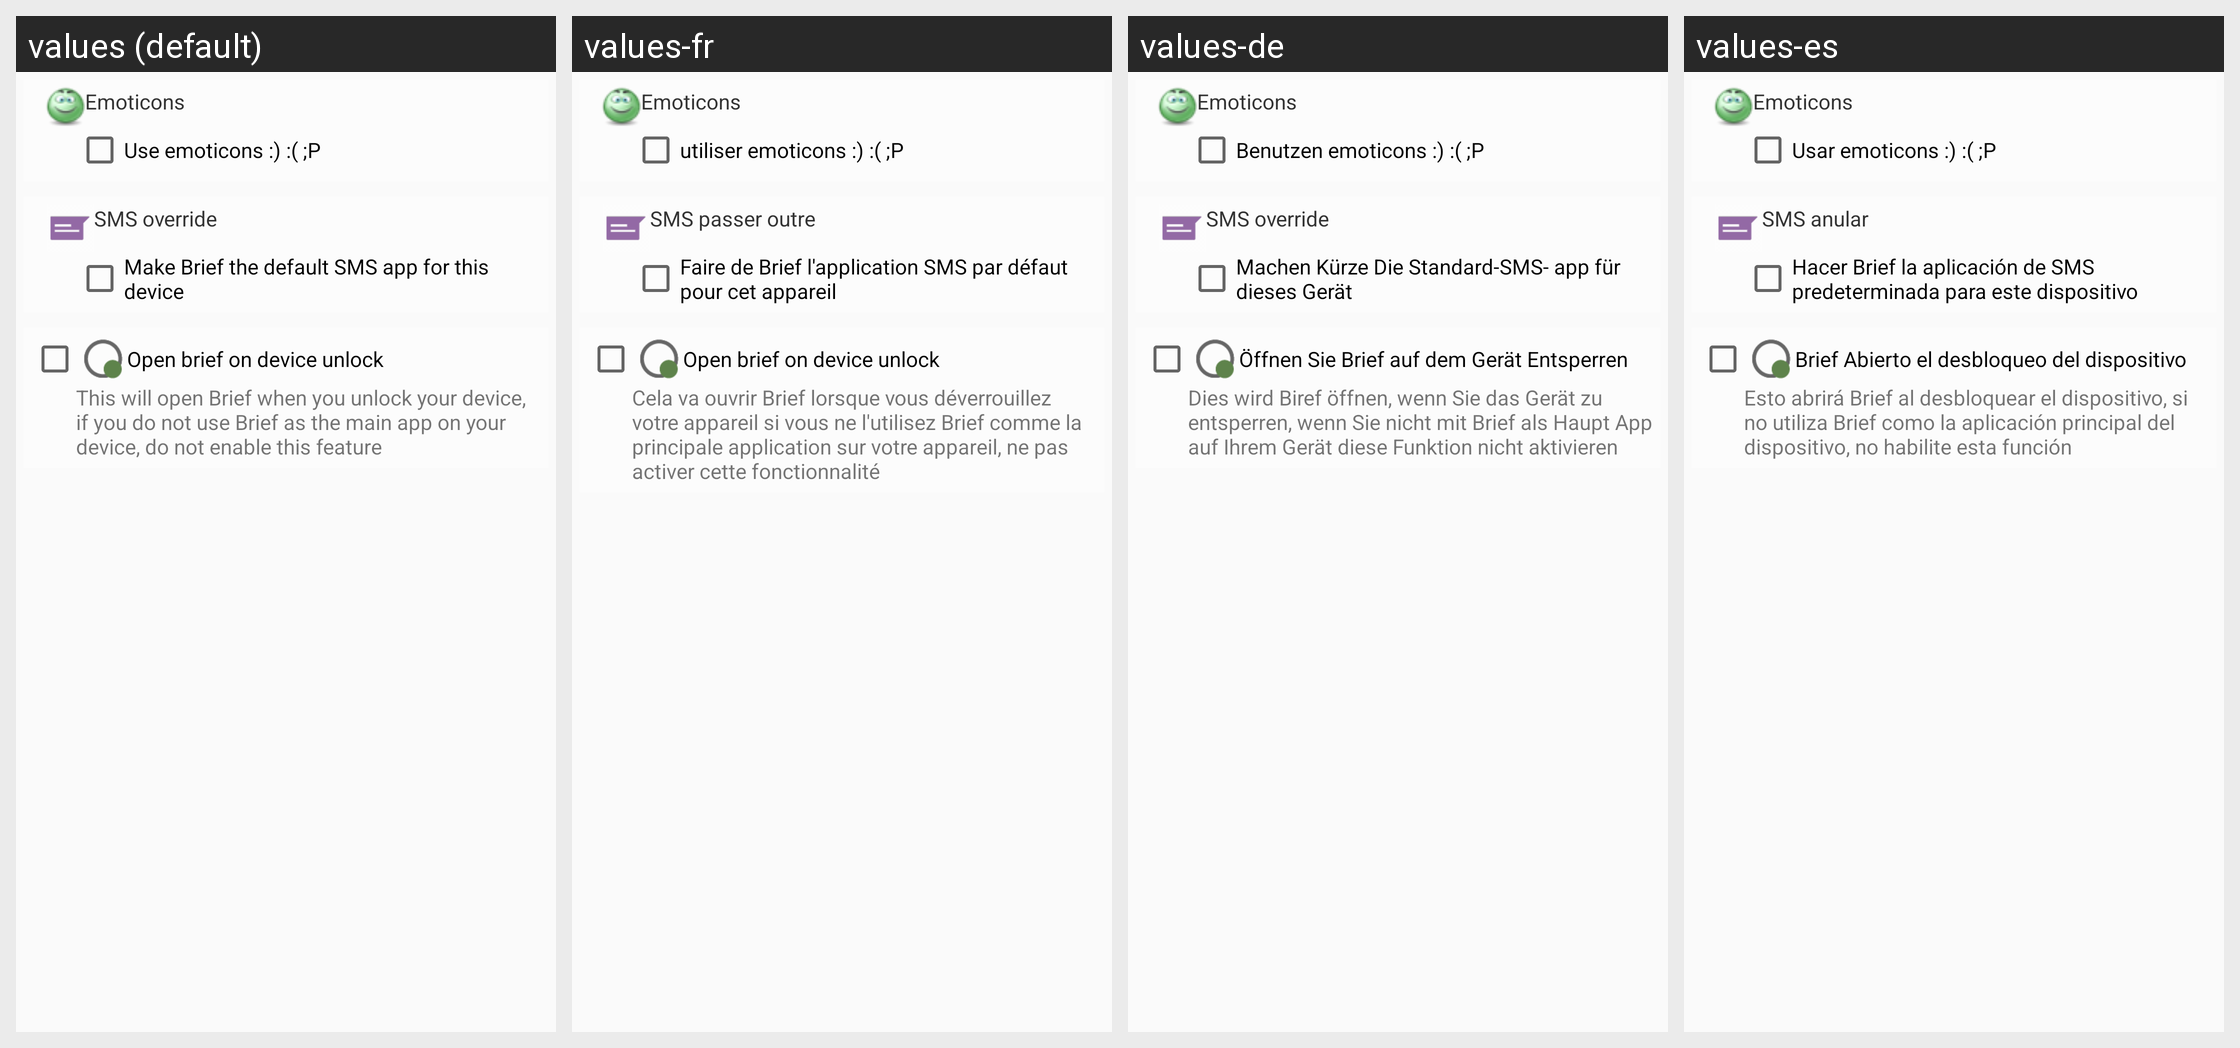

The same Android screen rendered under several of its app's locales, left to right. List the strings drawn on it with the default value and each locale's translation.
Android screen res/layout/settings.xml rendered under 4 locales, left to right: values (default), values-fr, values-de, values-es. Device: Nexus 5 (rendered at 1080×1920; each locale shown at half size, 540×960, under a caption strip naming it); theme AppBaseTheme.
Other locales in the repository, not shown: values-pt.
Strings drawn on this screen, with the default value and each locale's value (text and hints the layout hard-codes, and strings that could not be matched under every locale, appear in the picture but are not listed):

settings_emo_head
  values: Emoticons
  values-fr: Emoticons
  values-de: Emoticons
  values-es: Emoticons

settings_emo_text
  values: Use emoticons :) :( ;P
  values-fr: utiliser emoticons :) :( ;P
  values-de: Benutzen emoticons :) :( ;P
  values-es: Usar emoticons :) :( ;P

settings_sms_head
  values: SMS override
  values-fr: SMS passer outre
  values-de: SMS override
  values-es: SMS anular

settings_sms_text
  values: Make Brief the default SMS app for this device
  values-fr: Faire de Brief l'application SMS par défaut pour cet appareil
  values-de: Machen Kürze Die Standard-SMS- app für dieses Gerät
  values-es: Hacer Brief la aplicación de SMS predeterminada para este dispositivo

settings_brief_on_unlock
  values: Open brief on device unlock
  values-fr: Open brief on device unlock
  values-de: Öffnen Sie Brief auf dem Gerät Entsperren
  values-es: Brief Abierto el desbloqueo del dispositivo

settings_brief_unlock_desc
  values: This will open Brief when you unlock your device, if you do not use Brief as the main app on your device, do not enable this feature
  values-fr: Cela va ouvrir Brief lorsque vous déverrouillez votre appareil si vous ne l'utilisez Brief comme la principale application sur votre appareil, ne pas activer cette fonctionnalité
  values-de: Dies wird Biref öffnen, wenn Sie das Gerät zu entsperren, wenn Sie nicht mit Brief als Haupt App auf Ihrem Gerät diese Funktion nicht aktivieren
  values-es: Esto abrirá Brief al desbloquear el dispositivo, si no utiliza Brief como la aplicación principal del dispositivo, no habilite esta función
